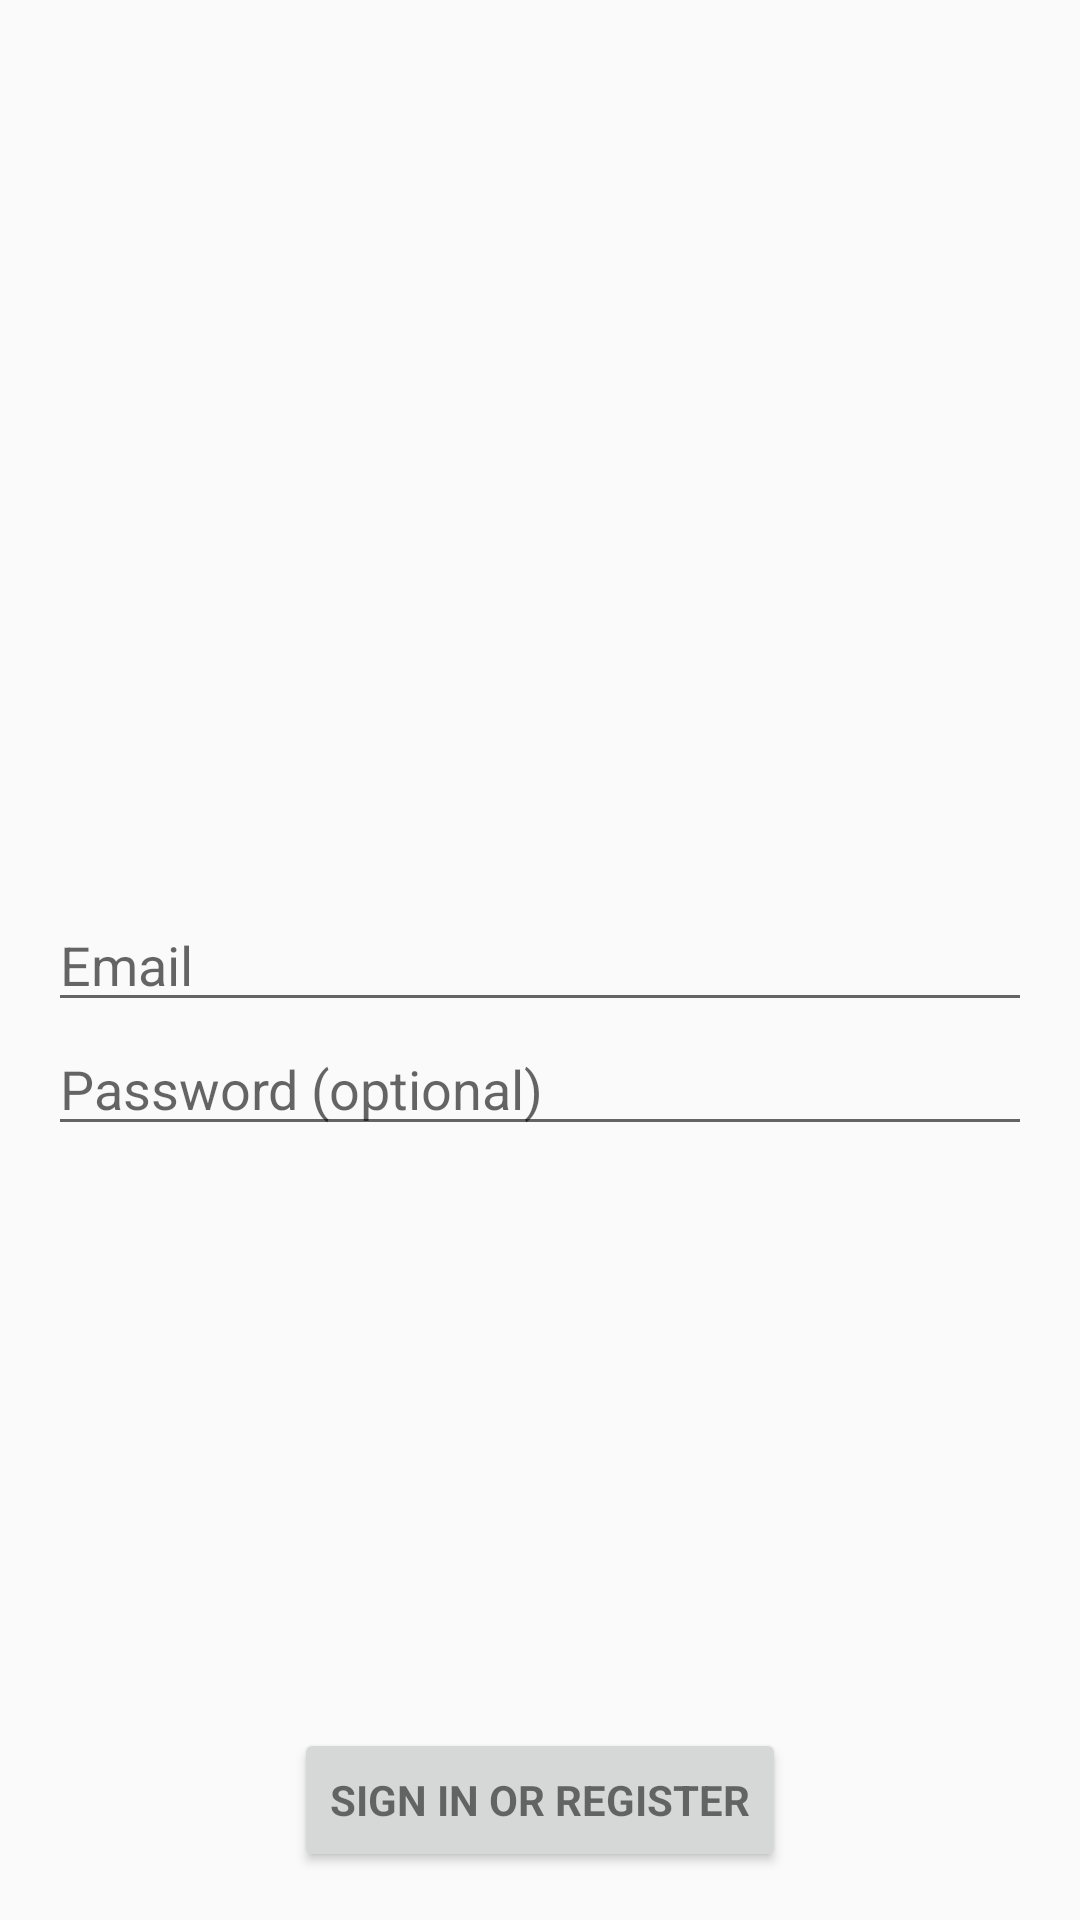

The Android layout XML behind this screen, and the referenced resources:
<!-- AndroidManifest.xml: application theme AppTheme -->
<!-- res/layout/activity_login.xml -->
<RelativeLayout xmlns:android="http://schemas.android.com/apk/res/android"
    xmlns:tools="http://schemas.android.com/tools" android:layout_width="match_parent"
    android:layout_height="match_parent" android:gravity="center_horizontal"
    android:orientation="vertical" android:paddingBottom="@dimen/activity_vertical_margin"
    android:paddingLeft="@dimen/activity_horizontal_margin"
    android:paddingRight="@dimen/activity_horizontal_margin"
    android:paddingTop="@dimen/activity_vertical_margin" tools:context=".LoginActivity">

    
    <ProgressBar android:id="@+id/login_progress" style="?android:attr/progressBarStyleLarge"
        android:layout_width="wrap_content" android:layout_height="wrap_content"
        android:layout_centerVertical="true" android:layout_centerHorizontal="true"
        android:visibility="gone" />

    <ScrollView android:id="@+id/login_form" android:layout_width="match_parent"
        android:layout_height="match_parent">

        <LinearLayout android:id="@+id/email_login_form" android:layout_width="match_parent"
            android:layout_height="wrap_content" android:orientation="vertical">

        </LinearLayout>

    </ScrollView>
    //regarder pourquoi le bouton s'en va lors du login -> alignParentBottom
    <Button android:id="@+id/email_sign_in_button" style="?android:textAppearanceSmall"
        android:layout_width="wrap_content" android:layout_height="wrap_content"
        android:text="@string/action_sign_in"
        android:textStyle="bold"
        android:layout_alignBottom="@+id/login_form"
        android:layout_centerHorizontal="true"
        android:layout_alignParentBottom="true"
        />


    <AutoCompleteTextView android:id="@+id/email" android:layout_width="match_parent"
        android:layout_height="wrap_content" android:hint="@string/prompt_email"
        android:inputType="textEmailAddress" android:maxLines="1"
        android:singleLine="true"
        android:layout_centerVertical="true"
        android:layout_alignParentLeft="true"
        android:layout_alignParentStart="true" />

    <EditText android:id="@+id/password" android:layout_width="match_parent"
        android:layout_height="wrap_content" android:hint="@string/prompt_password"
        android:imeActionId="@+id/login"
        android:imeActionLabel="@string/action_sign_in_short"
        android:imeOptions="actionUnspecified" android:inputType="textPassword"
        android:maxLines="1" android:singleLine="true"
        android:layout_below="@+id/email"
        android:layout_alignParentLeft="true"
        android:layout_alignParentStart="true" />

    <ImageView
        android:src="@drawable/sopra_steria"
        android:layout_width="wrap_content"
        android:layout_height="wrap_content"
        android:id="@+id/imageView"
        android:layout_alignParentTop="true"
        android:layout_centerHorizontal="true"
        android:layout_above="@+id/email" />

</RelativeLayout>
<!-- resources referenced by this layout -->
<resources>
  <dimen name="activity_horizontal_margin">16dp</dimen>
  <dimen name="activity_vertical_margin">16dp</dimen>
  <string name="action_sign_in">Sign in or register</string>
  <string name="action_sign_in_short">Sign in</string>
  <string name="prompt_email">Email</string>
  <string name="prompt_password">Password (optional)</string>
  <style name="AppTheme" parent="Theme.AppCompat.Light.DarkActionBar">
          <item name="android:activatedBackgroundIndicator">@drawable/my_background</item>
          <item name="actionOverflowButtonStyle">@style/MyActionButtonOverflow</item>
      </style>
  <!-- drawable my_background (drawable) -->
  <?xml version="1.0" encoding="utf-8"?>
  <selector xmlns:android="http://schemas.android.com/apk/res/android">
      <item android:state_activated="true" android:drawable="@drawable/activated" />
      
      <item android:state_focused="false"   android:state_pressed="true" android:drawable="@drawable/press" />
      <item android:drawable="@android:color/transparent" />
  </selector>
  <style name="MyActionButtonOverflow" parent="Widget.AppCompat.Light.ActionButton.Overflow">
          <item name="android:src">@drawable/icoloupe</item>
          
      </style>
  <!-- drawable activated (drawable) -->
  <?xml version="1.0" encoding="utf-8"?>
  <shape xmlns:android="http://schemas.android.com/apk/res/android">
      <solid android:color="#F45B21"/>
  </shape>
  <!-- drawable icoloupe: png bitmap (drawable, 852 bytes) -->
</resources>
